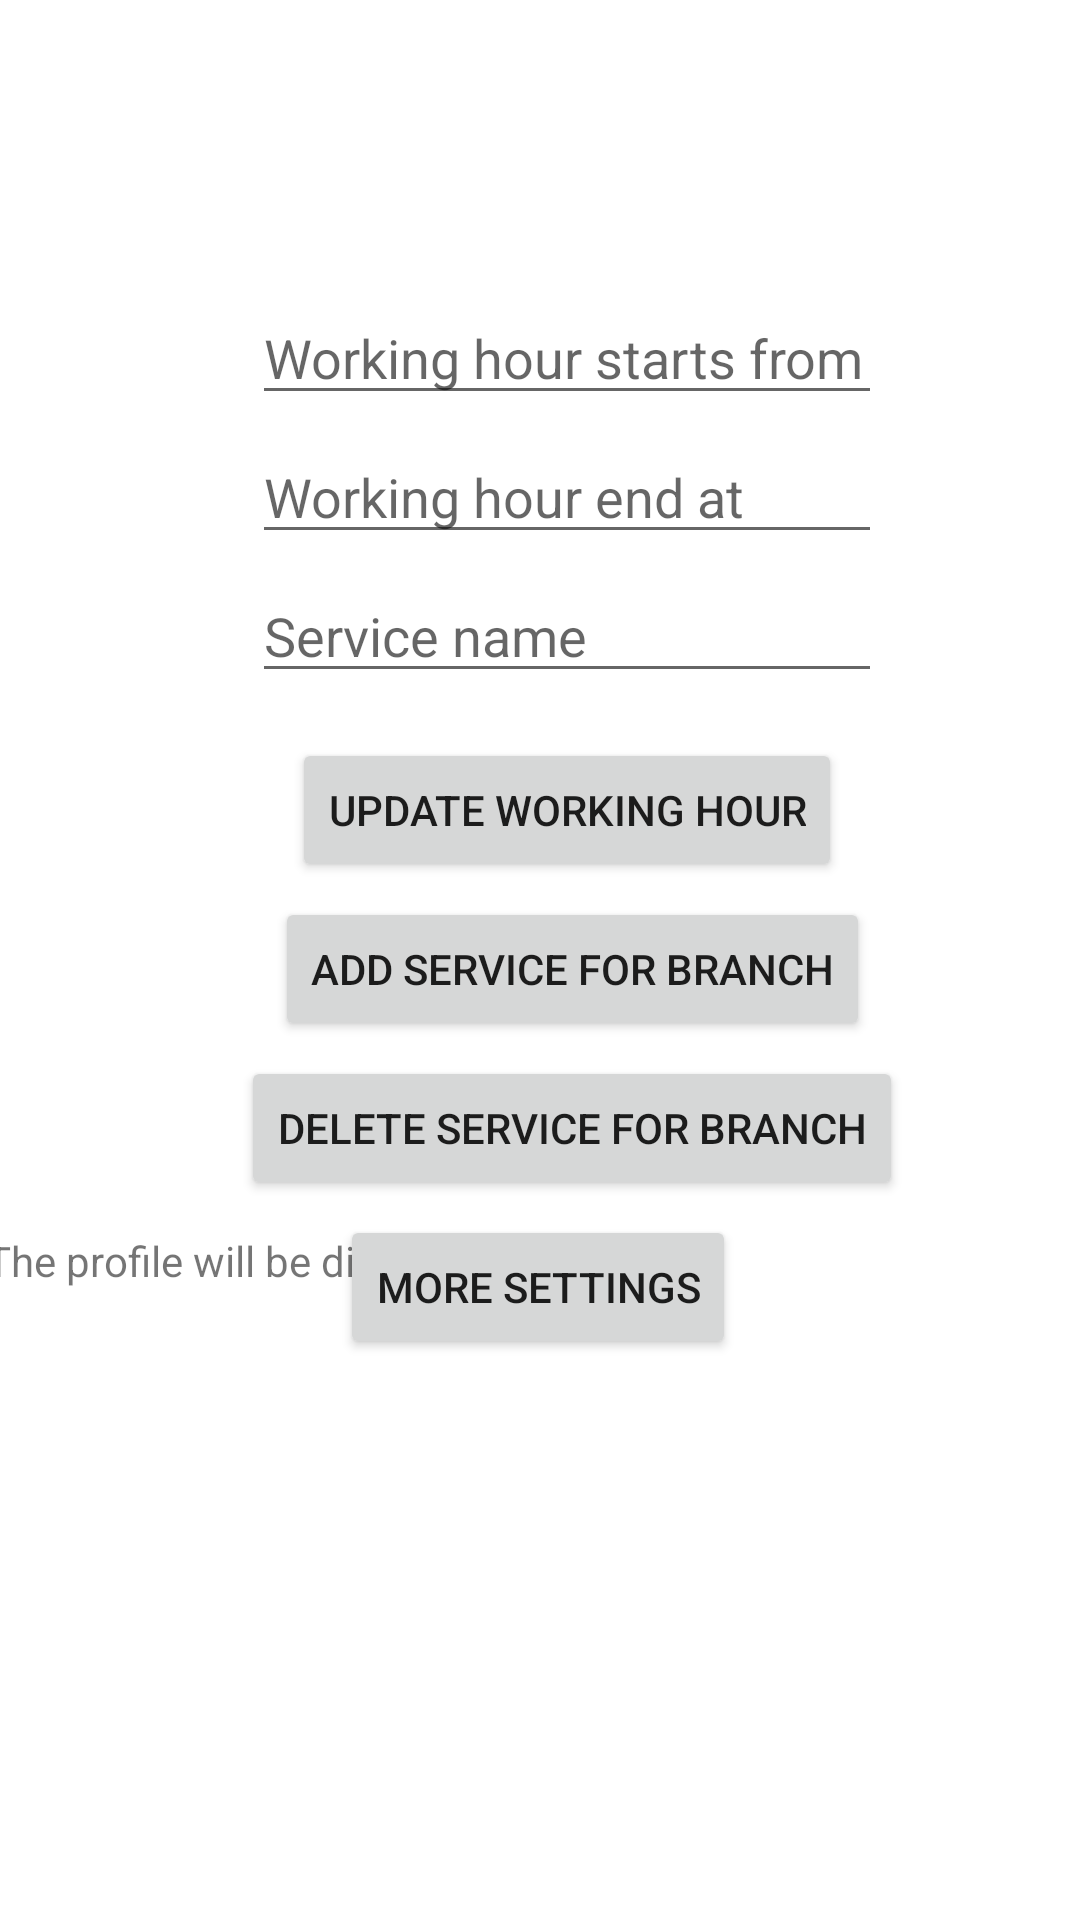

Here is an Android app screen rendered from its layout file. Give the layout XML and the strings, colors and styles it references.
<!-- AndroidManifest.xml: application theme Theme.LOGIN2 -->
<!-- res/layout/activity_log_suc.xml -->
<?xml version="1.0" encoding="utf-8"?>
<androidx.constraintlayout.widget.ConstraintLayout xmlns:android="http://schemas.android.com/apk/res/android"
    xmlns:app="http://schemas.android.com/apk/res-auto"
    xmlns:tools="http://schemas.android.com/tools"
    android:layout_width="match_parent"
    android:layout_height="match_parent"
    tools:context=".LogSucActivity">

    <EditText
        android:id="@+id/startTime"
        android:layout_width="wrap_content"
        android:layout_height="wrap_content"
        android:ems="10"
        android:hint="Working hour starts from"
        android:layout_marginTop="5dp"
        android:inputType="textPersonName"
        app:layout_constraintEnd_toEndOf="parent"
        app:layout_constraintHorizontal_bias="0.56"
        app:layout_constraintStart_toStartOf="parent"
        app:layout_constraintTop_toBottomOf="@+id/textView3" />

    <TextView
        android:id="@+id/textView3"
        android:layout_width="346dp"
        android:layout_height="87dp"
        android:layout_marginTop="5dp"
        app:layout_constraintEnd_toEndOf="parent"
        app:layout_constraintHorizontal_bias="0.489"
        app:layout_constraintStart_toStartOf="parent"
        app:layout_constraintTop_toTopOf="parent" />

    <EditText
        android:id="@+id/serviceName"
        android:layout_width="wrap_content"
        android:layout_height="wrap_content"
        android:layout_marginTop="5dp"
        android:ems="10"
        android:hint="Service name"
        android:inputType="textPersonName"
        app:layout_constraintEnd_toEndOf="parent"
        app:layout_constraintHorizontal_bias="0.56"
        app:layout_constraintStart_toStartOf="parent"
        app:layout_constraintTop_toBottomOf="@+id/endTime" />

    <Button
        android:id="@+id/setTime"
        android:layout_width="wrap_content"
        android:layout_height="wrap_content"
        android:layout_marginTop="15dp"
        android:text="update working hour"
        app:layout_constraintEnd_toEndOf="parent"
        app:layout_constraintHorizontal_bias="0.55"
        app:layout_constraintStart_toStartOf="parent"
        app:layout_constraintTop_toBottomOf="@+id/serviceName" />

    <Button
        android:id="@+id/deleteService"
        android:layout_width="wrap_content"
        android:layout_height="wrap_content"
        android:layout_marginTop="5dp"
        android:text="Delete service for branch"
        app:layout_constraintEnd_toEndOf="parent"
        app:layout_constraintHorizontal_bias="0.577"
        app:layout_constraintStart_toStartOf="parent"
        app:layout_constraintTop_toBottomOf="@+id/addService" />

    <Button
        android:id="@+id/addService"
        android:layout_width="wrap_content"
        android:layout_height="wrap_content"
        android:layout_marginTop="5dp"
        android:text="add service for branch"
        app:layout_constraintEnd_toEndOf="parent"
        app:layout_constraintHorizontal_bias="0.568"
        app:layout_constraintStart_toStartOf="parent"
        app:layout_constraintTop_toBottomOf="@+id/setTime" />

    <EditText
        android:id="@+id/endTime"
        android:layout_width="wrap_content"
        android:layout_height="wrap_content"
        android:layout_marginTop="5dp"
        android:ems="10"
        android:hint="Working hour end at"
        android:inputType="textPersonName"
        app:layout_constraintEnd_toEndOf="parent"
        app:layout_constraintHorizontal_bias="0.56"
        app:layout_constraintStart_toStartOf="parent"
        app:layout_constraintTop_toBottomOf="@+id/startTime" />

    <TextView
        android:id="@+id/txtp"
        android:layout_width="368dp"
        android:layout_height="227dp"
        android:layout_marginTop="5dp"
        android:text="The profile will be displayed here "
        app:layout_constraintBottom_toBottomOf="parent"
        app:layout_constraintEnd_toEndOf="parent"
        app:layout_constraintHorizontal_bias="0.64"
        app:layout_constraintStart_toStartOf="parent"
        app:layout_constraintTop_toBottomOf="@+id/deleteService"
        app:layout_constraintVertical_bias="0.725" />

    <Button
        android:id="@+id/moreSetting"
        android:layout_width="wrap_content"
        android:layout_height="wrap_content"
        android:layout_marginTop="5dp"
        android:text="more settings"
        app:layout_constraintBottom_toTopOf="@+id/txtp"
        app:layout_constraintEnd_toEndOf="parent"
        app:layout_constraintHorizontal_bias="0.497"
        app:layout_constraintStart_toStartOf="parent"
        app:layout_constraintTop_toBottomOf="@+id/deleteService"
        app:layout_constraintVertical_bias="0.0" />

</androidx.constraintlayout.widget.ConstraintLayout>
<!-- resources referenced by this layout -->
<resources>
  <style name="Theme.LOGIN2" parent="Theme.MaterialComponents.DayNight.DarkActionBar">
          
          <item name="colorPrimary">@color/purple_500</item>
          <item name="colorPrimaryVariant">@color/purple_700</item>
          <item name="colorOnPrimary">@color/white</item>
          
          <item name="colorSecondary">@color/teal_200</item>
          <item name="colorSecondaryVariant">@color/teal_700</item>
          <item name="colorOnSecondary">@color/black</item>
          
          <item name="android:statusBarColor" tools:targetApi="l">?attr/colorPrimaryVariant</item>
          
      </style>
  <!-- not gathered from this repository: default colours our renderer supplied (Android Studio template values) -->
  <color name="purple_500">#FF6200EE</color>
  <color name="purple_700">#FF3700B3</color>
  <color name="teal_200">#FF03DAC5</color>
  <color name="teal_700">#FF018786</color>
  <color name="black">#FF000000</color>
  <color name="white">#FFFFFFFF</color>
</resources>
